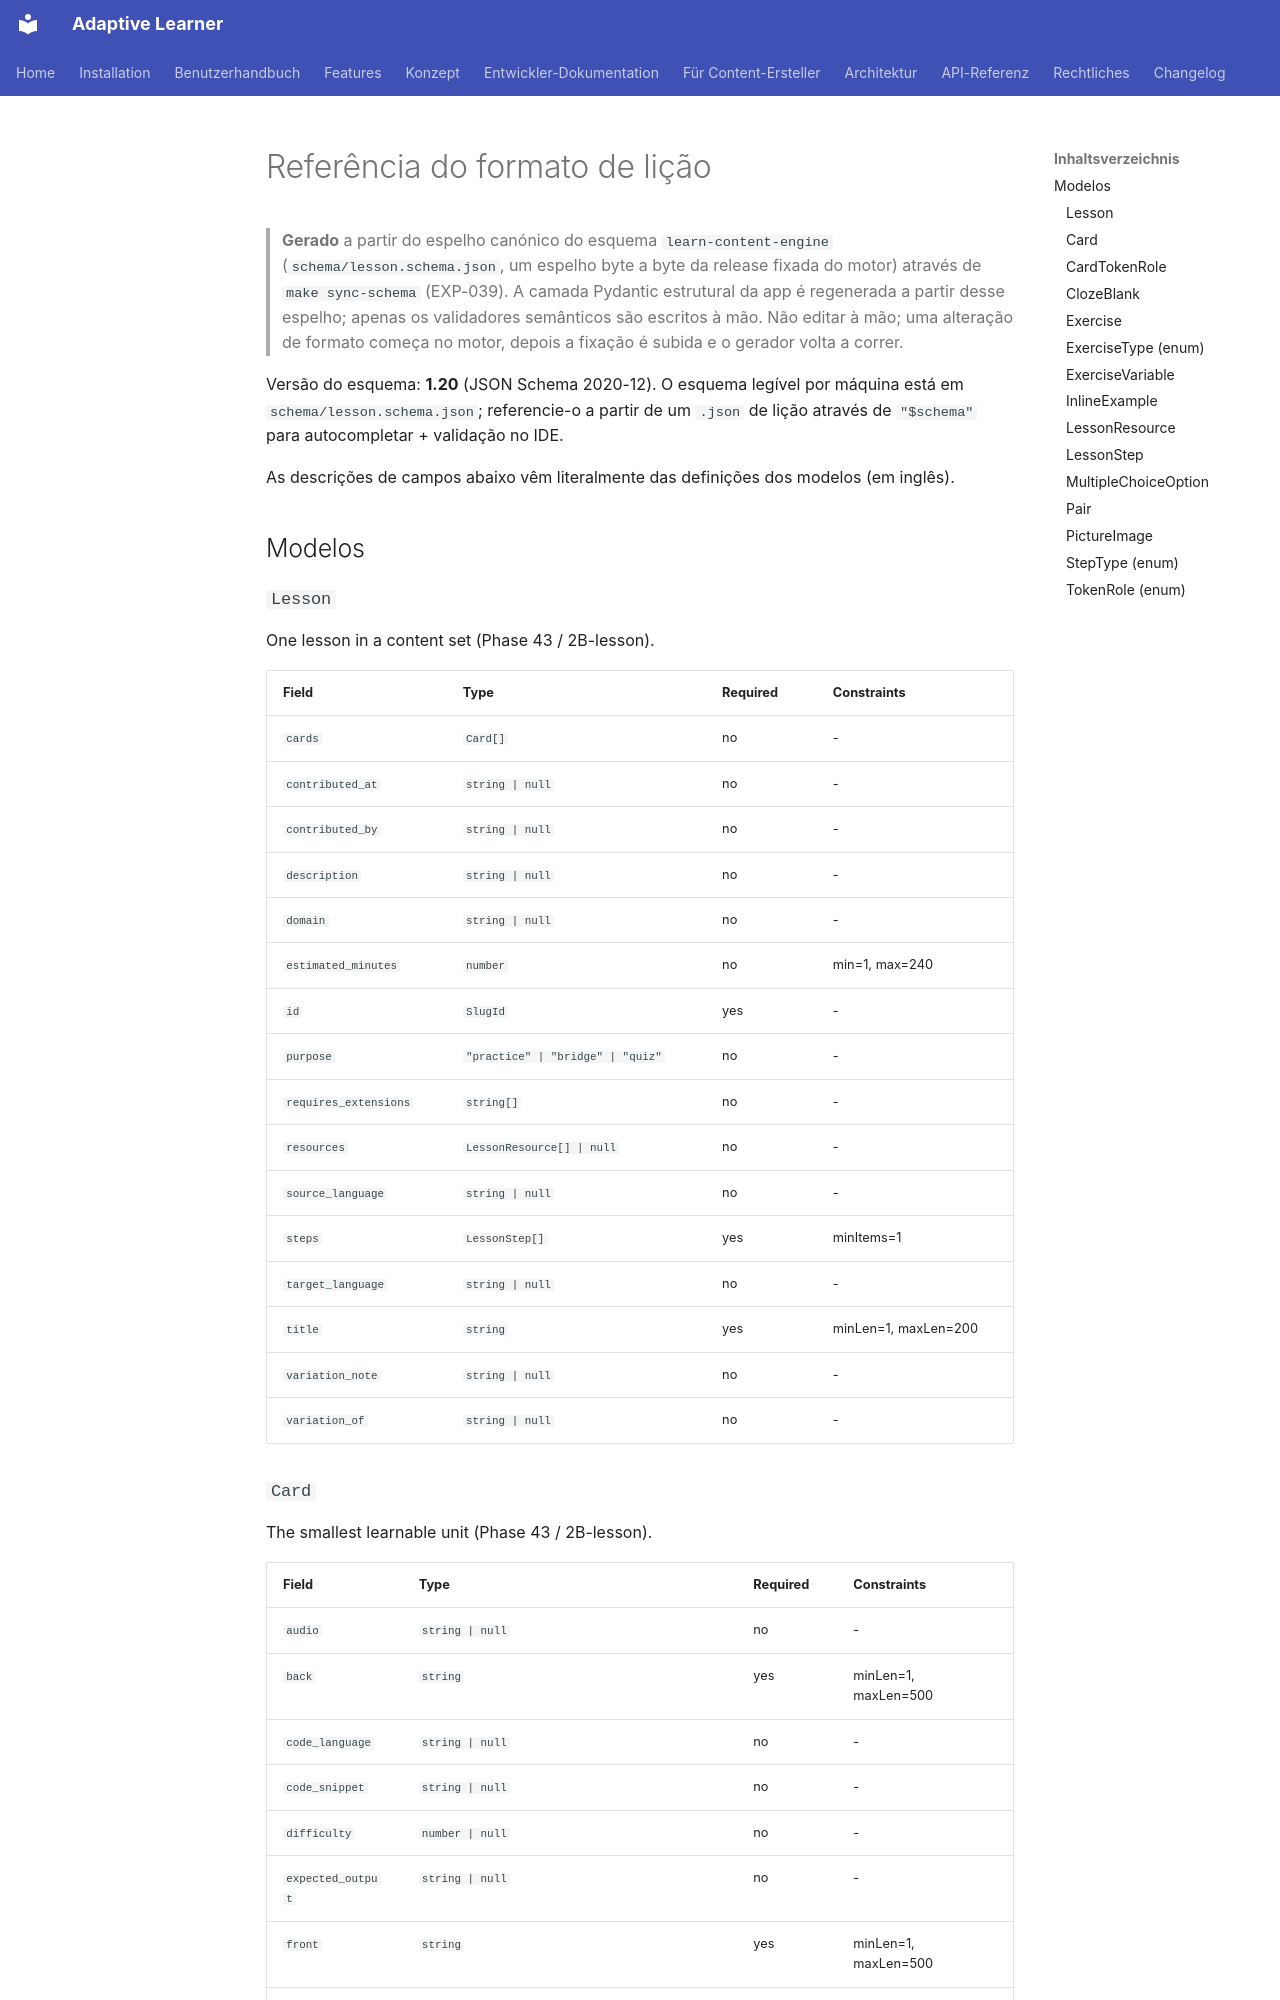

repository: astrapi69/adaptive-learner · page: pt/developer/lesson-format-reference/index.html · generator: mkdocs

<!-- Translation: AI-generated, pending native review -->

# Referência do formato de lição

> **Gerado** a partir do espelho canónico do esquema `learn-content-engine` (`schema/lesson.schema.json`, um espelho byte a byte da release fixada do motor) através de `make sync-schema` (EXP-039). A camada Pydantic estrutural da app é regenerada a partir desse espelho; apenas os validadores semânticos são escritos à mão. Não editar à mão; uma alteração de formato começa no motor, depois a fixação é subida e o gerador volta a correr.

Versão do esquema: **1.20** (JSON Schema 2020-12). O esquema legível por máquina está em `schema/lesson.schema.json`; referencie-o a partir de um `.json` de lição através de `"$schema"` para autocompletar + validação no IDE.

As descrições de campos abaixo vêm literalmente das definições dos modelos (em inglês).


## Modelos

### `Lesson`

One lesson in a content set (Phase 43 / 2B-lesson).

| Field | Type | Required | Constraints |
|-------|------|----------|-------------|
| `cards` | `Card[]` | no | - |
| `contributed_at` | `string | null` | no | - |
| `contributed_by` | `string | null` | no | - |
| `description` | `string | null` | no | - |
| `domain` | `string | null` | no | - |
| `estimated_minutes` | `number` | no | min=1, max=240 |
| `id` | `SlugId` | yes | - |
| `purpose` | `"practice" | "bridge" | "quiz"` | no | - |
| `requires_extensions` | `string[]` | no | - |
| `resources` | `LessonResource[] | null` | no | - |
| `source_language` | `string | null` | no | - |
| `steps` | `LessonStep[]` | yes | minItems=1 |
| `target_language` | `string | null` | no | - |
| `title` | `string` | yes | minLen=1, maxLen=200 |
| `variation_note` | `string | null` | no | - |
| `variation_of` | `string | null` | no | - |
